pico-8 play session: no input (idle), after a click and taps of 🅾, ❎, 🅾+❎, 🅾 in the second before t = 0

[t = 1 s] idle ~1s (no d-pad/buttons)
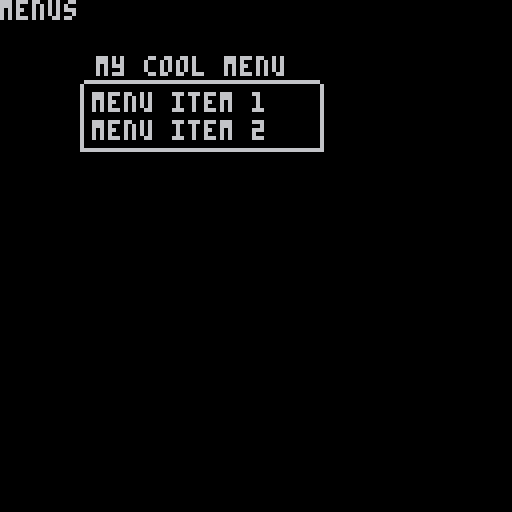

pico-8 cartridge
version 4
__lua__

function _init()
	sfx(1, 1)
end

function _update()
end

function drawMenu(x, y, menu)
	local title = 'my cool menu'
	local menu = {}

	local count = 0;
	local padding = 3
	local spacing = 1
	local width = 60
	local height = 0

	add(menu, 'menu item 1')
	add(menu, 'menu item 2')

	for item in all(menu) do
		cursor(x+padding, y+(6+spacing)*count+padding)

		print(item)
		height += 6 + spacing
		count += 1
	end

	rect(x, y, x+(width), y+(height+padding), 6)
	pset(x, y, 0)
	pset(x+width, y, 0)

	color(6)
	cursor(x+4, y-6)
	print(title)

end

function _draw()
	cls()
	print('menus')

	drawMenu(20, 20)
end
__gfx__
00000000000000000000000000000000000000000000000000000000000000000000000000000000000000000000000000000000000000000000000000000000
00000000000000000000000000000000000000000000000000000000000000000000000000000000000000000000000000000000000000000000000000000000
00000000000000000000000000000000000000000000000000000000000000000000000000000000000000000000000000000000000000000000000000000000
00000000000000000000000000000000000000000000000000000000000000000000000000000000000000000000000000000000000000000000000000000000
00000000000000000000000000000000000000000000000000000000000000000000000000000000000000000000000000000000000000000000000000000000
00000000000000000000000000000000000000000000000000000000000000000000000000000000000000000000000000000000000000000000000000000000
00000000000000000000000000000000000000000000000000000000000000000000000000000000000000000000000000000000000000000000000000000000
00000000000000000000000000000000000000000000000000000000000000000000000000000000000000000000000000000000000000000000000000000000
00000000000000000000000000000000000000000000000000000000000000000000000000000000000000000000000000000000000000000000000000000000
00000000000000000000000000000000000000000000000000000000000000000000000000000000000000000000000000000000000000000000000000000000
00000000000000000000000000000000000000000000000000000000000000000000000000000000000000000000000000000000000000000000000000000000
00000000000000000000000000000000000000000000000000000000000000000000000000000000000000000000000000000000000000000000000000000000
00000000000000000000000000000000000000000000000000000000000000000000000000000000000000000000000000000000000000000000000000000000
00000000000000000000000000000000000000000000000000000000000000000000000000000000000000000000000000000000000000000000000000000000
00000000000000000000000000000000000000000000000000000000000000000000000000000000000000000000000000000000000000000000000000000000
00000000000000000000000000000000000000000000000000000000000000000000000000000000000000000000000000000000000000000000000000000000
00000000000000000000000000000000000000000000000000000000000000000000000000000000000000000000000000000000000000000000000000000000
00000000000000000000000000000000000000000000000000000000000000000000000000000000000000000000000000000000000000000000000000000000
00000000000000000000000000000000000000000000000000000000000000000000000000000000000000000000000000000000000000000000000000000000
00000000000000000000000000000000000000000000000000000000000000000000000000000000000000000000000000000000000000000000000000000000
00000000000000000000000000000000000000000000000000000000000000000000000000000000000000000000000000000000000000000000000000000000
00000000000000000000000000000000000000000000000000000000000000000000000000000000000000000000000000000000000000000000000000000000
00000000000000000000000000000000000000000000000000000000000000000000000000000000000000000000000000000000000000000000000000000000
00000000000000000000000000000000000000000000000000000000000000000000000000000000000000000000000000000000000000000000000000000000
00000000000000000000000000000000000000000000000000000000000000000000000000000000000000000000000000000000000000000000000000000000
00000000000000000000000000000000000000000000000000000000000000000000000000000000000000000000000000000000000000000000000000000000
00000000000000000000000000000000000000000000000000000000000000000000000000000000000000000000000000000000000000000000000000000000
00000000000000000000000000000000000000000000000000000000000000000000000000000000000000000000000000000000000000000000000000000000
00000000000000000000000000000000000000000000000000000000000000000000000000000000000000000000000000000000000000000000000000000000
00000000000000000000000000000000000000000000000000000000000000000000000000000000000000000000000000000000000000000000000000000000
00000000000000000000000000000000000000000000000000000000000000000000000000000000000000000000000000000000000000000000000000000000
00000000000000000000000000000000000000000000000000000000000000000000000000000000000000000000000000000000000000000000000000000000
00000000000000000000000000000000000000000000000000000000000000000000000000000000000000000000000000000000000000000000000000000000
00000000000000000000000000000000000000000000000000000000000000000000000000000000000000000000000000000000000000000000000000000000
00000000000000000000000000000000000000000000000000000000000000000000000000000000000000000000000000000000000000000000000000000000
00000000000000000000000000000000000000000000000000000000000000000000000000000000000000000000000000000000000000000000000000000000
00000000000000000000000000000000000000000000000000000000000000000000000000000000000000000000000000000000000000000000000000000000
00000000000000000000000000000000000000000000000000000000000000000000000000000000000000000000000000000000000000000000000000000000
00000000000000000000000000000000000000000000000000000000000000000000000000000000000000000000000000000000000000000000000000000000
00000000000000000000000000000000000000000000000000000000000000000000000000000000000000000000000000000000000000000000000000000000
00000000000000000000000000000000000000000000000000000000000000000000000000000000000000000000000000000000000000000000000000000000
00000000000000000000000000000000000000000000000000000000000000000000000000000000000000000000000000000000000000000000000000000000
00000000000000000000000000000000000000000000000000000000000000000000000000000000000000000000000000000000000000000000000000000000
00000000000000000000000000000000000000000000000000000000000000000000000000000000000000000000000000000000000000000000000000000000
00000000000000000000000000000000000000000000000000000000000000000000000000000000000000000000000000000000000000000000000000000000
00000000000000000000000000000000000000000000000000000000000000000000000000000000000000000000000000000000000000000000000000000000
00000000000000000000000000000000000000000000000000000000000000000000000000000000000000000000000000000000000000000000000000000000
00000000000000000000000000000000000000000000000000000000000000000000000000000000000000000000000000000000000000000000000000000000
00000000000000000000000000000000000000000000000000000000000000000000000000000000000000000000000000000000000000000000000000000000
00000000000000000000000000000000000000000000000000000000000000000000000000000000000000000000000000000000000000000000000000000000
00000000000000000000000000000000000000000000000000000000000000000000000000000000000000000000000000000000000000000000000000000000
00000000000000000000000000000000000000000000000000000000000000000000000000000000000000000000000000000000000000000000000000000000
00000000000000000000000000000000000000000000000000000000000000000000000000000000000000000000000000000000000000000000000000000000
00000000000000000000000000000000000000000000000000000000000000000000000000000000000000000000000000000000000000000000000000000000
00000000000000000000000000000000000000000000000000000000000000000000000000000000000000000000000000000000000000000000000000000000
00000000000000000000000000000000000000000000000000000000000000000000000000000000000000000000000000000000000000000000000000000000
00000000000000000000000000000000000000000000000000000000000000000000000000000000000000000000000000000000000000000000000000000000
00000000000000000000000000000000000000000000000000000000000000000000000000000000000000000000000000000000000000000000000000000000
00000000000000000000000000000000000000000000000000000000000000000000000000000000000000000000000000000000000000000000000000000000
00000000000000000000000000000000000000000000000000000000000000000000000000000000000000000000000000000000000000000000000000000000
00000000000000000000000000000000000000000000000000000000000000000000000000000000000000000000000000000000000000000000000000000000
00000000000000000000000000000000000000000000000000000000000000000000000000000000000000000000000000000000000000000000000000000000
00000000000000000000000000000000000000000000000000000000000000000000000000000000000000000000000000000000000000000000000000000000
00000000000000000000000000000000000000000000000000000000000000000000000000000000000000000000000000000000000000000000000000000000
00000000000000000000000000000000000000000000000000000000000000000000000000000000000000000000000000000000000000000000000000000000
00000000000000000000000000000000000000000000000000000000000000000000000000000000000000000000000000000000000000000000000000000000
00000000000000000000000000000000000000000000000000000000000000000000000000000000000000000000000000000000000000000000000000000000
00000000000000000000000000000000000000000000000000000000000000000000000000000000000000000000000000000000000000000000000000000000
00000000000000000000000000000000000000000000000000000000000000000000000000000000000000000000000000000000000000000000000000000000
00000000000000000000000000000000000000000000000000000000000000000000000000000000000000000000000000000000000000000000000000000000
00000000000000000000000000000000000000000000000000000000000000000000000000000000000000000000000000000000000000000000000000000000
00000000000000000000000000000000000000000000000000000000000000000000000000000000000000000000000000000000000000000000000000000000
00000000000000000000000000000000000000000000000000000000000000000000000000000000000000000000000000000000000000000000000000000000
00000000000000000000000000000000000000000000000000000000000000000000000000000000000000000000000000000000000000000000000000000000
00000000000000000000000000000000000000000000000000000000000000000000000000000000000000000000000000000000000000000000000000000000
00000000000000000000000000000000000000000000000000000000000000000000000000000000000000000000000000000000000000000000000000000000
00000000000000000000000000000000000000000000000000000000000000000000000000000000000000000000000000000000000000000000000000000000
00000000000000000000000000000000000000000000000000000000000000000000000000000000000000000000000000000000000000000000000000000000
00000000000000000000000000000000000000000000000000000000000000000000000000000000000000000000000000000000000000000000000000000000
00000000000000000000000000000000000000000000000000000000000000000000000000000000000000000000000000000000000000000000000000000000
00000000000000000000000000000000000000000000000000000000000000000000000000000000000000000000000000000000000000000000000000000000
00000000000000000000000000000000000000000000000000000000000000000000000000000000000000000000000000000000000000000000000000000000
00000000000000000000000000000000000000000000000000000000000000000000000000000000000000000000000000000000000000000000000000000000
00000000000000000000000000000000000000000000000000000000000000000000000000000000000000000000000000000000000000000000000000000000
00000000000000000000000000000000000000000000000000000000000000000000000000000000000000000000000000000000000000000000000000000000
00000000000000000000000000000000000000000000000000000000000000000000000000000000000000000000000000000000000000000000000000000000
00000000000000000000000000000000000000000000000000000000000000000000000000000000000000000000000000000000000000000000000000000000
00000000000000000000000000000000000000000000000000000000000000000000000000000000000000000000000000000000000000000000000000000000
00000000000000000000000000000000000000000000000000000000000000000000000000000000000000000000000000000000000000000000000000000000
00000000000000000000000000000000000000000000000000000000000000000000000000000000000000000000000000000000000000000000000000000000
00000000000000000000000000000000000000000000000000000000000000000000000000000000000000000000000000000000000000000000000000000000
00000000000000000000000000000000000000000000000000000000000000000000000000000000000000000000000000000000000000000000000000000000
00000000000000000000000000000000000000000000000000000000000000000000000000000000000000000000000000000000000000000000000000000000
00000000000000000000000000000000000000000000000000000000000000000000000000000000000000000000000000000000000000000000000000000000
00000000000000000000000000000000000000000000000000000000000000000000000000000000000000000000000000000000000000000000000000000000
00000000000000000000000000000000000000000000000000000000000000000000000000000000000000000000000000000000000000000000000000000000
00000000000000000000000000000000000000000000000000000000000000000000000000000000000000000000000000000000000000000000000000000000
00000000000000000000000000000000000000000000000000000000000000000000000000000000000000000000000000000000000000000000000000000000
00000000000000000000000000000000000000000000000000000000000000000000000000000000000000000000000000000000000000000000000000000000
00000000000000000000000000000000000000000000000000000000000000000000000000000000000000000000000000000000000000000000000000000000
00000000000000000000000000000000000000000000000000000000000000000000000000000000000000000000000000000000000000000000000000000000
00000000000000000000000000000000000000000000000000000000000000000000000000000000000000000000000000000000000000000000000000000000
00000000000000000000000000000000000000000000000000000000000000000000000000000000000000000000000000000000000000000000000000000000
00000000000000000000000000000000000000000000000000000000000000000000000000000000000000000000000000000000000000000000000000000000
00000000000000000000000000000000000000000000000000000000000000000000000000000000000000000000000000000000000000000000000000000000
00000000000000000000000000000000000000000000000000000000000000000000000000000000000000000000000000000000000000000000000000000000
00000000000000000000000000000000000000000000000000000000000000000000000000000000000000000000000000000000000000000000000000000000
00000000000000000000000000000000000000000000000000000000000000000000000000000000000000000000000000000000000000000000000000000000
00000000000000000000000000000000000000000000000000000000000000000000000000000000000000000000000000000000000000000000000000000000
00000000000000000000000000000000000000000000000000000000000000000000000000000000000000000000000000000000000000000000000000000000
00000000000000000000000000000000000000000000000000000000000000000000000000000000000000000000000000000000000000000000000000000000
00000000000000000000000000000000000000000000000000000000000000000000000000000000000000000000000000000000000000000000000000000000
00000000000000000000000000000000000000000000000000000000000000000000000000000000000000000000000000000000000000000000000000000000
00000000000000000000000000000000000000000000000000000000000000000000000000000000000000000000000000000000000000000000000000000000
00000000000000000000000000000000000000000000000000000000000000000000000000000000000000000000000000000000000000000000000000000000
00000000000000000000000000000000000000000000000000000000000000000000000000000000000000000000000000000000000000000000000000000000
00000000000000000000000000000000000000000000000000000000000000000000000000000000000000000000000000000000000000000000000000000000
00000000000000000000000000000000000000000000000000000000000000000000000000000000000000000000000000000000000000000000000000000000
00000000000000000000000000000000000000000000000000000000000000000000000000000000000000000000000000000000000000000000000000000000
00000000000000000000000000000000000000000000000000000000000000000000000000000000000000000000000000000000000000000000000000000000
00000000000000000000000000000000000000000000000000000000000000000000000000000000000000000000000000000000000000000000000000000000
00000000000000000000000000000000000000000000000000000000000000000000000000000000000000000000000000000000000000000000000000000000
00000000000000000000000000000000000000000000000000000000000000000000000000000000000000000000000000000000000000000000000000000000
00000000000000000000000000000000000000000000000000000000000000000000000000000000000000000000000000000000000000000000000000000000
00000000000000000000000000000000000000000000000000000000000000000000000000000000000000000000000000000000000000000000000000000000
00000000000000000000000000000000000000000000000000000000000000000000000000000000000000000000000000000000000000000000000000000000
00000000000000000000000000000000000000000000000000000000000000000000000000000000000000000000000000000000000000000000000000000000
00000000000000000000000000000000000000000000000000000000000000000000000000000000000000000000000000000000000000000000000000000000
__gff__
0000000000000000000000000000000000000000000000000000000000000000000000000000000000000000000000000000000000000000000000000000000000000000000000000000000000000000000000000000000000000000000000000000000000000000000000000000000000000000000000000000000000000000
0000000000000000000000000000000000000000000000000000000000000000000000000000000000000000000000000000000000000000000000000000000000000000000000000000000000000000000000000000000000000000000000000000000000000000000000000000000000000000000000000000000000000000
__map__
0000000000000000000000000000000000000000000000000000000000000000000000000000000000000000000000000000000000000000000000000000000000000000000000000000000000000000000000000000000000000000000000000000000000000000000000000000000000000000000000000000000000000000
0000000000000000000000000000000000000000000000000000000000000000000000000000000000000000000000000000000000000000000000000000000000000000000000000000000000000000000000000000000000000000000000000000000000000000000000000000000000000000000000000000000000000000
0000000000000000000000000000000000000000000000000000000000000000000000000000000000000000000000000000000000000000000000000000000000000000000000000000000000000000000000000000000000000000000000000000000000000000000000000000000000000000000000000000000000000000
0000000000000000000000000000000000000000000000000000000000000000000000000000000000000000000000000000000000000000000000000000000000000000000000000000000000000000000000000000000000000000000000000000000000000000000000000000000000000000000000000000000000000000
0000000000000000000000000000000000000000000000000000000000000000000000000000000000000000000000000000000000000000000000000000000000000000000000000000000000000000000000000000000000000000000000000000000000000000000000000000000000000000000000000000000000000000
0000000000000000000000000000000000000000000000000000000000000000000000000000000000000000000000000000000000000000000000000000000000000000000000000000000000000000000000000000000000000000000000000000000000000000000000000000000000000000000000000000000000000000
0000000000000000000000000000000000000000000000000000000000000000000000000000000000000000000000000000000000000000000000000000000000000000000000000000000000000000000000000000000000000000000000000000000000000000000000000000000000000000000000000000000000000000
0000000000000000000000000000000000000000000000000000000000000000000000000000000000000000000000000000000000000000000000000000000000000000000000000000000000000000000000000000000000000000000000000000000000000000000000000000000000000000000000000000000000000000
0000000000000000000000000000000000000000000000000000000000000000000000000000000000000000000000000000000000000000000000000000000000000000000000000000000000000000000000000000000000000000000000000000000000000000000000000000000000000000000000000000000000000000
0000000000000000000000000000000000000000000000000000000000000000000000000000000000000000000000000000000000000000000000000000000000000000000000000000000000000000000000000000000000000000000000000000000000000000000000000000000000000000000000000000000000000000
0000000000000000000000000000000000000000000000000000000000000000000000000000000000000000000000000000000000000000000000000000000000000000000000000000000000000000000000000000000000000000000000000000000000000000000000000000000000000000000000000000000000000000
0000000000000000000000000000000000000000000000000000000000000000000000000000000000000000000000000000000000000000000000000000000000000000000000000000000000000000000000000000000000000000000000000000000000000000000000000000000000000000000000000000000000000000
0000000000000000000000000000000000000000000000000000000000000000000000000000000000000000000000000000000000000000000000000000000000000000000000000000000000000000000000000000000000000000000000000000000000000000000000000000000000000000000000000000000000000000
0000000000000000000000000000000000000000000000000000000000000000000000000000000000000000000000000000000000000000000000000000000000000000000000000000000000000000000000000000000000000000000000000000000000000000000000000000000000000000000000000000000000000000
0000000000000000000000000000000000000000000000000000000000000000000000000000000000000000000000000000000000000000000000000000000000000000000000000000000000000000000000000000000000000000000000000000000000000000000000000000000000000000000000000000000000000000
0000000000000000000000000000000000000000000000000000000000000000000000000000000000000000000000000000000000000000000000000000000000000000000000000000000000000000000000000000000000000000000000000000000000000000000000000000000000000000000000000000000000000000
0000000000000000000000000000000000000000000000000000000000000000000000000000000000000000000000000000000000000000000000000000000000000000000000000000000000000000000000000000000000000000000000000000000000000000000000000000000000000000000000000000000000000000
0000000000000000000000000000000000000000000000000000000000000000000000000000000000000000000000000000000000000000000000000000000000000000000000000000000000000000000000000000000000000000000000000000000000000000000000000000000000000000000000000000000000000000
0000000000000000000000000000000000000000000000000000000000000000000000000000000000000000000000000000000000000000000000000000000000000000000000000000000000000000000000000000000000000000000000000000000000000000000000000000000000000000000000000000000000000000
0000000000000000000000000000000000000000000000000000000000000000000000000000000000000000000000000000000000000000000000000000000000000000000000000000000000000000000000000000000000000000000000000000000000000000000000000000000000000000000000000000000000000000
0000000000000000000000000000000000000000000000000000000000000000000000000000000000000000000000000000000000000000000000000000000000000000000000000000000000000000000000000000000000000000000000000000000000000000000000000000000000000000000000000000000000000000
0000000000000000000000000000000000000000000000000000000000000000000000000000000000000000000000000000000000000000000000000000000000000000000000000000000000000000000000000000000000000000000000000000000000000000000000000000000000000000000000000000000000000000
0000000000000000000000000000000000000000000000000000000000000000000000000000000000000000000000000000000000000000000000000000000000000000000000000000000000000000000000000000000000000000000000000000000000000000000000000000000000000000000000000000000000000000
0000000000000000000000000000000000000000000000000000000000000000000000000000000000000000000000000000000000000000000000000000000000000000000000000000000000000000000000000000000000000000000000000000000000000000000000000000000000000000000000000000000000000000
0000000000000000000000000000000000000000000000000000000000000000000000000000000000000000000000000000000000000000000000000000000000000000000000000000000000000000000000000000000000000000000000000000000000000000000000000000000000000000000000000000000000000000
0000000000000000000000000000000000000000000000000000000000000000000000000000000000000000000000000000000000000000000000000000000000000000000000000000000000000000000000000000000000000000000000000000000000000000000000000000000000000000000000000000000000000000
0000000000000000000000000000000000000000000000000000000000000000000000000000000000000000000000000000000000000000000000000000000000000000000000000000000000000000000000000000000000000000000000000000000000000000000000000000000000000000000000000000000000000000
0000000000000000000000000000000000000000000000000000000000000000000000000000000000000000000000000000000000000000000000000000000000000000000000000000000000000000000000000000000000000000000000000000000000000000000000000000000000000000000000000000000000000000
0000000000000000000000000000000000000000000000000000000000000000000000000000000000000000000000000000000000000000000000000000000000000000000000000000000000000000000000000000000000000000000000000000000000000000000000000000000000000000000000000000000000000000
0000000000000000000000000000000000000000000000000000000000000000000000000000000000000000000000000000000000000000000000000000000000000000000000000000000000000000000000000000000000000000000000000000000000000000000000000000000000000000000000000000000000000000
0000000000000000000000000000000000000000000000000000000000000000000000000000000000000000000000000000000000000000000000000000000000000000000000000000000000000000000000000000000000000000000000000000000000000000000000000000000000000000000000000000000000000000
0000000000000000000000000000000000000000000000000000000000000000000000000000000000000000000000000000000000000000000000000000000000000000000000000000000000000000000000000000000000000000000000000000000000000000000000000000000000000000000000000000000000000000
